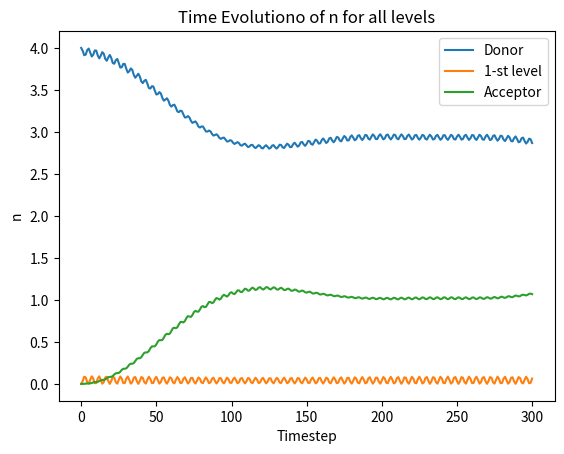

The script that saved this image:
from itertools import product
# import constraint
import numpy as np
from math import factorial
# from scipy.linalg import block_diag
# from Hamiltonian import Hamiltonian
from matplotlib import pyplot as plt

#Solve the problem to find all the combinations
class DeriveCombinations():

    def __init__(self,N,f):
        self.N = N
        self.f = f
        self.range = [np.arange(N+1) for _ in range(f)]
        self.dim = factorial(N+f-1)//(factorial(f-1)*factorial(N))

    # def SetConstraint(self, *args):
    #     if sum(args) == self.N: return True

    def derive(self):
        # #Set the problem
        # problem = constraint.Problem()
        # #Add the variables. In our case one variable per site
        # variables = ["x{}".format(i) for i in range(f)]

        # for variable in variables: problem.addVariable(variable,np.arange(self.N+1))
        # #Add the constraint
        # problem.addConstraint(self.SetConstraint, variables)
        # #Find the solution of the problem
        # solutions = problem.getSolutions()
        
        values = [i for i in product(*self.range) if sum(i)==self.N]
        keys = [f"x{i}" for i in range(self.f)]
        solution = []
        kv = []
        for i in range(self.dim):
            temp = []
            for j in range(self.f):
                temp.append([keys[j], values[i][j]])
            kv.append(temp)
            solution.append(dict(kv[i])) 

        return solution


class CreateHamiltonian:

    def __init__(self,maxN,coupling_lambda,Sites):
        self.maxN = maxN
        self.Sites = Sites
        self.coupling_lambda = coupling_lambda

        self.Nstates = int( factorial(self.maxN+self.Sites-1)/( factorial(self.maxN)*factorial(self.Sites-1) ) )
        self.CombinationsBosons = DeriveCombinations(N=self.maxN,f=self.Sites).derive()
        self.StatesDictionary = dict(zip(np.arange(self.Nstates,dtype= int),self.CombinationsBosons))
        
        # self.omegas = np.random.randint(low=-5, high=5, size=self.Sites)
        self.omegas = [-3, -1.5, 3]
        # random sample in range Unif[a,b), b > a.
        # self.chis = (3-(-3))*np.random.random_sample(size=self.Sites)+(-3)
        self.chis = [1.5, 10, -1.5]


    #Find the Hnm element of the Hamiltonian
    def ConstructElement(self,n,m):
        #First Term. Contributions due to the kronecker(n,m) elements
        Term1 = 0
        #Second Term. Various contributions
        Term2a, Term2b = 0,0
        
        if n==m:
            for k in range(self.Sites):
                Term1 += self.omegas[k]*self.StatesDictionary[m]["x{}".format(k)] +\
                0.5*self.chis[k]*(self.StatesDictionary[m]["x{}".format(k)])**2

        for k in range(self.Sites-1):
            #Find the number of bosons
            nk = self.StatesDictionary[m]["x{}".format(k)]
            nkplusone = self.StatesDictionary[m]["x{}".format(k+1)]
            
            #Term 2a/Important check
            if (nkplusone != self.maxN) and (nk != 0): 
                m1TildaState = self.StatesDictionary[m].copy()
                m1TildaState["x{}".format(k)] = nk-1
                m1TildaState["x{}".format(k+1)] = nkplusone+1

                m1TildaIndex = list(self.StatesDictionary.keys())[list(self.StatesDictionary.values()).index(m1TildaState)]
            
                if m1TildaIndex == n: Term2a += -self.coupling_lambda*np.sqrt((nkplusone+1)*nk)
            
            #Term 2b/Important check
            if (nkplusone != 0) and (nk != self.maxN): 
                #Find the new state/vol2
                m2TildaState = self.StatesDictionary[m].copy()
                m2TildaState["x{}".format(k)] = nk+1
                m2TildaState["x{}".format(k+1)] = nkplusone-1

                m2TildaIndex = list(self.StatesDictionary.keys())[list(self.StatesDictionary.values()).index(m2TildaState)]

                if m2TildaIndex == n: Term2b += -self.coupling_lambda*np.sqrt(nkplusone*(nk+1))
            
        return Term1 + Term2a + Term2b


    def Execute(self):
        H = np.zeros(shape=(self.Nstates,self.Nstates),dtype=float )
        for n in range(self.Nstates):
            for m in range(self.Nstates):
                H[n][m] = self.ConstructElement(n=n,m=m)
        return H,self.CombinationsBosons 


class Loss:

    def __init__(self, H, States, maxN, target_state='x0'):
        self.H = H
        self.States = States
        self.maxN = maxN
        self.Sites = len(self.States[0])
        self.target_state = target_state
        
        self.dim = len(self.H)
        self.StatesDict = dict(zip(np.arange(self.dim,dtype= int),self.States))
        self.Identity = np.identity(n=self.dim)  
        self.ccoeffs,self.bcoeffs = np.zeros(self.dim),np.zeros(self.dim)
        
    #Derive the initial state
    def DeriveInitialState(self):

        #Assign initially all the bosons at the donor
        self.InitialState = self.States[0]
        self.InitialState = dict.fromkeys(self.InitialState, 0)
    
        self.InitialState['x0'] = self.maxN
        #Find the index
        self.InitialStateIndex = list(self.StatesDict.keys())[list(self.StatesDict.values()).index(self.InitialState)]
        #Extra re-assign(;)
        self.InitialState = self.Identity[self.InitialStateIndex]
        #self.InitialState[self.InitialStateIndex] = self.maxN
        self.InitialState =self.InitialState/np.linalg.norm(self.InitialState)
        

    def SetCoeffs(self):
        self.DeriveInitialState()
        
        self.eigvals, self.eigvecs = np.linalg.eigh(self.H)
        #b coeffs
        self.bcoeffs = self.eigvecs
        #c coeffs
        for i in range(self.dim):self.ccoeffs[i] = np.vdot(self.eigvecs[:,i],self.InitialState)


    def _computeAverageCalculation(self, t):
        sum_j = 0
        for j in range(self.dim):
            sum_i = sum(self.ccoeffs*self.bcoeffs[j,:]*np.exp(-1j*self.eigvals*t))
            sum_k = sum(self.ccoeffs.conj()*self.bcoeffs[j,:].conj()*np.exp(1j*self.eigvals*t)*sum_i)
            sum_j += sum_k*self.StatesDict[j][self.target_state]
        return sum_j.real

    def Execute(self):
        Data = []
        self.SetCoeffs()
        #print(self.bcoeffs)
        for t in range(tmax+1):
            x = self._computeAverageCalculation(t)
            Data.append(x)

        return Data

if __name__=="__main__":
    #----------------------------------------------------------------------------------
    #np.warnings.filterwarnings('ignore', category=np.VisibleDeprecationWarning)
    #H_final = block_diag(*Hdiagonals)
    #CombinationsBosonsList = [item for sublist in CombinationsBosonsList for item in sublist]
    #Parameters of the problem
    maxN = 4
    f = 3
    coupling_lambda = 0.1
    tmax = 300

    #Create the Hamiltonian of the problem
    H, States = CreateHamiltonian(maxN=maxN,coupling_lambda=coupling_lambda,Sites=f).Execute()
    eigenvalues, eigenvectors = np.linalg.eigh(H)

    # problemHamiltonian = Hamiltonian(chiA=-0.5, chiD=0.5, coupling_lambda=coupling_lambda, 
    #                                 omegaA = 3, omegaD = -3,max_N=maxN).createHamiltonian()

    # eigenvalues1, eigenvectors1 = np.linalg.eigh(problemHamiltonian)

    # proof that the hamiltonian has the correct shape
    # plot the non-zero elements
    # temp = np.zeros(H.shape)
    # for i in range(len(H)):
    #     for j in range(len(H)):
    #         if H[i,j]!=0:
    #             temp[i,j] = 10
    # plt.imshow(temp, cmap='gray_r')
    # plt.title(f'N={maxN}, f={f}')
    # plt.show()

    """
    for i in range(len(eigenvalues1)):
        print(eigenvalues[i],eigenvalues1[i])

    for i in range(eigenvectors1.shape[0]):
        for j in range(eigenvectors1.shape[0]):
            print(eigenvectors1[i][j],eigenvectors[i][j])
        print('--------------------------------')
    """
    # Data = Loss(H=problemHamiltonian,TotalCombinationsList=CombinationsBosonsList,maxN=maxN).Execute()
    
    data = []
    for i in range(f):
        _data = Loss(H=H, States=States, maxN=maxN, target_state=f'x{i}').Execute()
        data.append(_data)
        
        if i==0:
            name = 'Donor'
        elif i==f-1:
            name = 'Acceptor'
        elif i==1:
            name = f'{i}-st level'
        elif i==2:
            name = f'{i}-nd level'
        elif i==3:
            name = f'{i}-rd level'
        else:
            name = f'{i}-th level'
        plt.plot(np.arange(0, tmax+1), _data, label=name)
        
    # plt.plot(np.arange(0,tmax+1), Data1, label='Acceptor')
    # plt.plot(np.arange(0,tmax+1), Data2, label=name)
    # plt.plot(np.arange(0,tmax+1), Data3, label='Donor')
    plt.legend()
    plt.title(f'Time Evolutiono of n for all levels')
    plt.xlabel('Timestep')
    plt.ylabel('n')
    plt.show()


